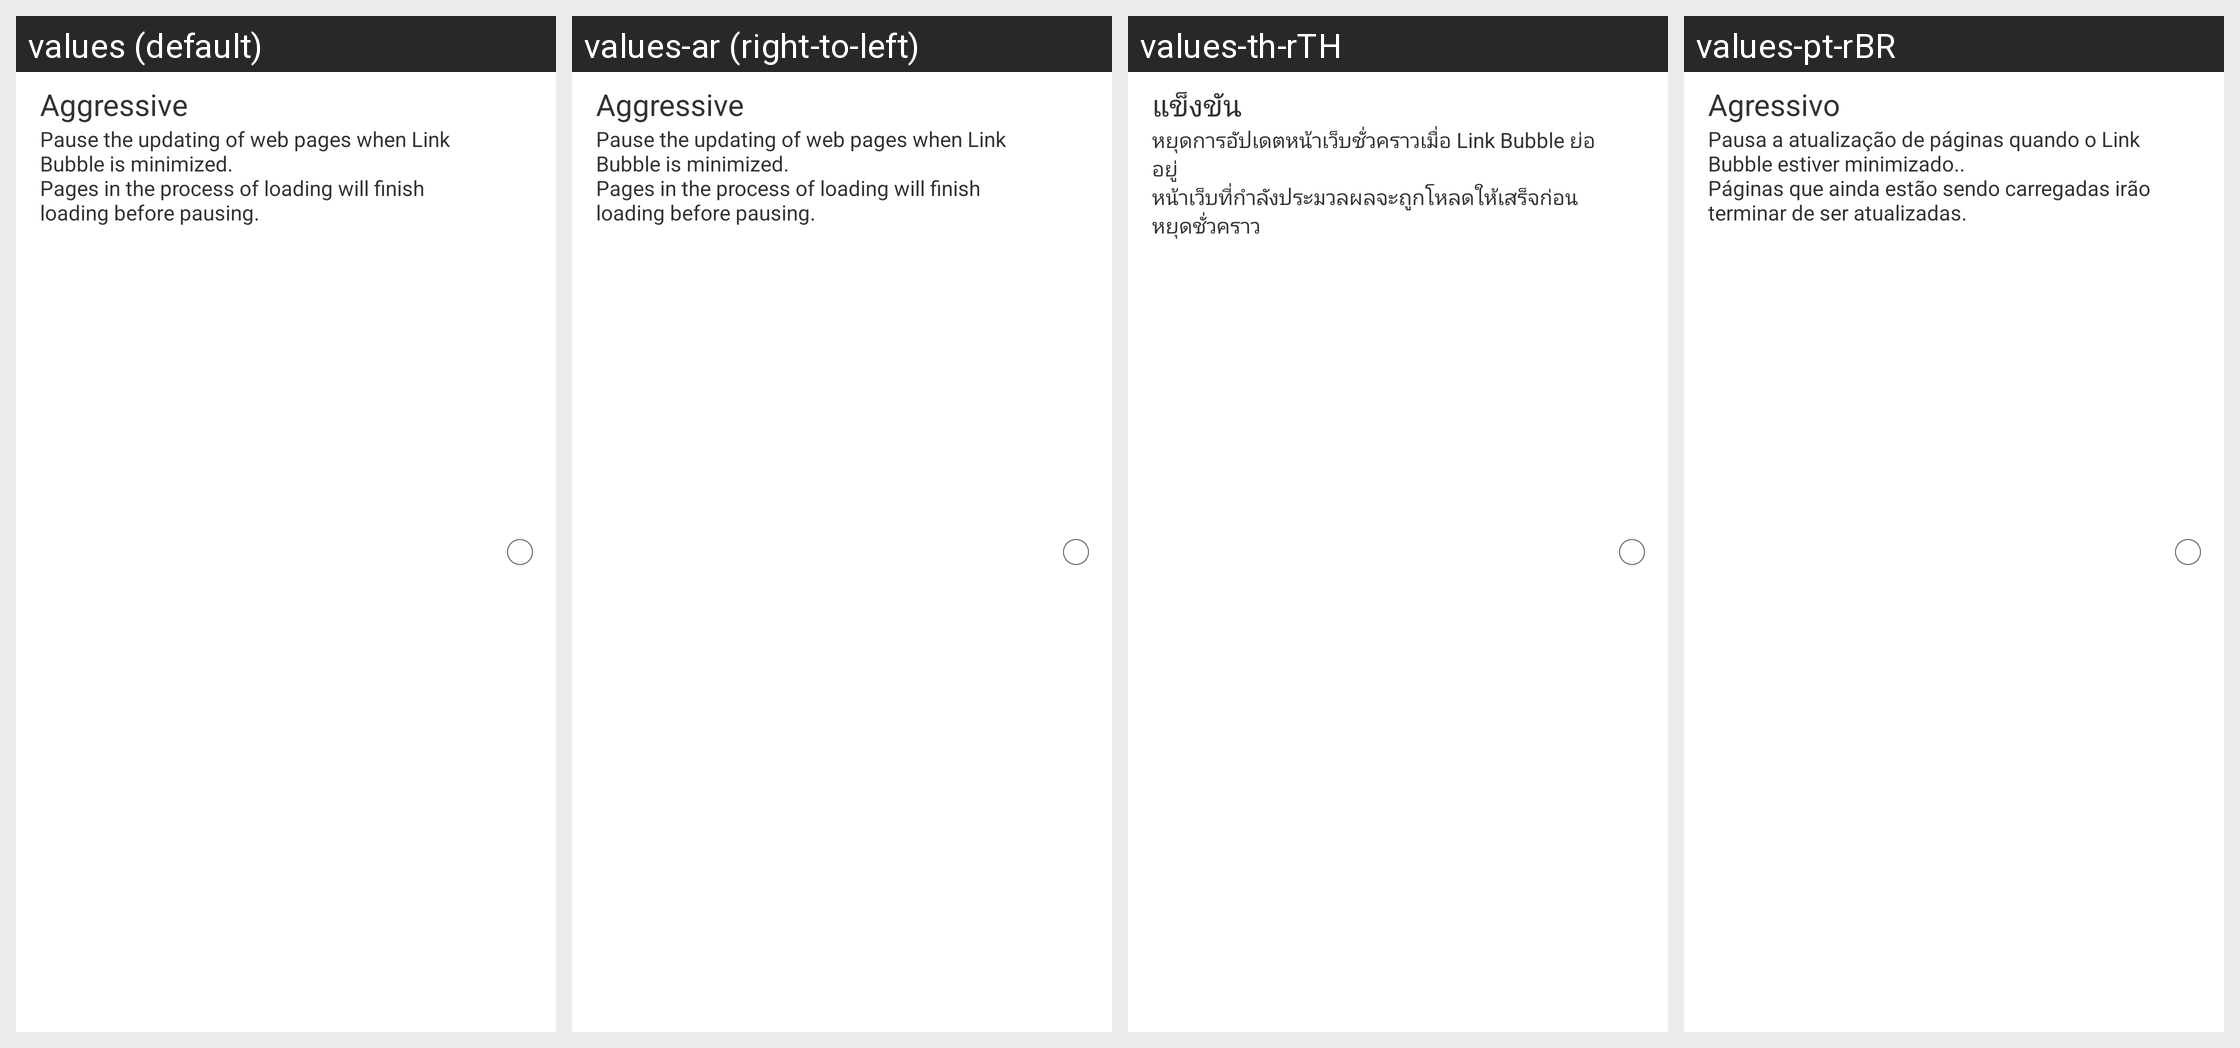

Locale-by-locale string values for the Android screen shown in this grid:
Android screen res/layout/view_preference_webview_battery_save_item.xml rendered under 4 locales, left to right: values (default), values-ar (right-to-left), values-th-rTH, values-pt-rBR. Device: Nexus 5 (rendered at 1080×1920; each locale shown at half size, 540×960, under a caption strip naming it); theme android:Theme.Holo.Light.
Other locales in the repository, not shown: values-ca, values-cs, values-cs-rCZ, values-da, values-de, values-es, values-et-rEE, values-fr, values-gl, values-he, values-hi, values-hr-rHR, values-hu-rHU, values-it, values-ja-rJP, values-ko, values-ku, values-nl, values-pl-rPL, values-pt-rPT, values-ru, values-sk-rSK, values-sv, values-th, values-tr, values-uk, values-zh-rCN, values-zh-rTW.
Strings drawn on this screen, with the default value and each locale's value (text and hints the layout hard-codes, and strings that could not be matched under every locale, appear in the picture but are not listed):

preference_webview_battery_save_aggressive_title
  values: Aggressive
  values-ar: Aggressive  [not translated; the default value is used]
  values-th-rTH: แข็งขัน
  values-pt-rBR: Agressivo

preference_webview_battery_save_aggressive_summary
  values: Pause the updating of web pages when Link Bubble is minimized.
      Pages in the process of loading will finish loading before pausing.
  values-ar: Pause the updating of web pages when Link Bubble is minimized.
      Pages in the process of loading will finish loading before pausing.  [not translated; the default value is used]
  values-th-rTH: หยุดการอัปเดตหน้าเว็บชั่วคราวเมื่อ Link Bubble ย่ออยู่
      หน้าเว็บที่กำลังประมวลผลจะถูกโหลดให้เสร็จก่อนหยุดชั่วคราว
  values-pt-rBR: Pausa a atualização de páginas quando o Link Bubble estiver minimizado..
      Páginas que ainda estão sendo carregadas irão terminar de ser atualizadas.
